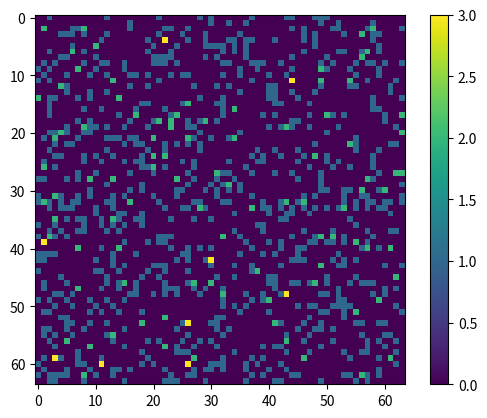

This figure's Python source:
import numpy as np
import random
from mpl_toolkits.mplot3d import Axes3D
import matplotlib.pyplot as plt
import numpy as np
from collections import deque

L = 64
THRESH = 4
grid = np.zeros((L, L), dtype=int)
rng = random.Random()

def drive():
    i = rng.randrange(L)
    j = rng.randrange(L)
    grid[i, j] += 1
    return (i, j)

def relax():
    q = deque(np.argwhere(grid >= THRESH))
    topplings = 0

    while q:
        x, y = q.popleft()
        if grid[x, y] < THRESH:
            continue

        grid[x, y] -= THRESH
        topplings += 1

        for dx, dy in ((1,0), (-1,0), (0,1), (0,-1)):
            nx, ny = x + dx, y + dy
            if 0 <= nx < L and 0 <= ny < L:
                grid[nx, ny] += 1
                if grid[nx, ny] >= THRESH:
                    q.append((nx, ny))
    return topplings 
import random 

for _ in range(1000):
    drive()
    relax()

print(grid)
plt.imshow(grid)
plt.colorbar()
plt.show()
           



    
